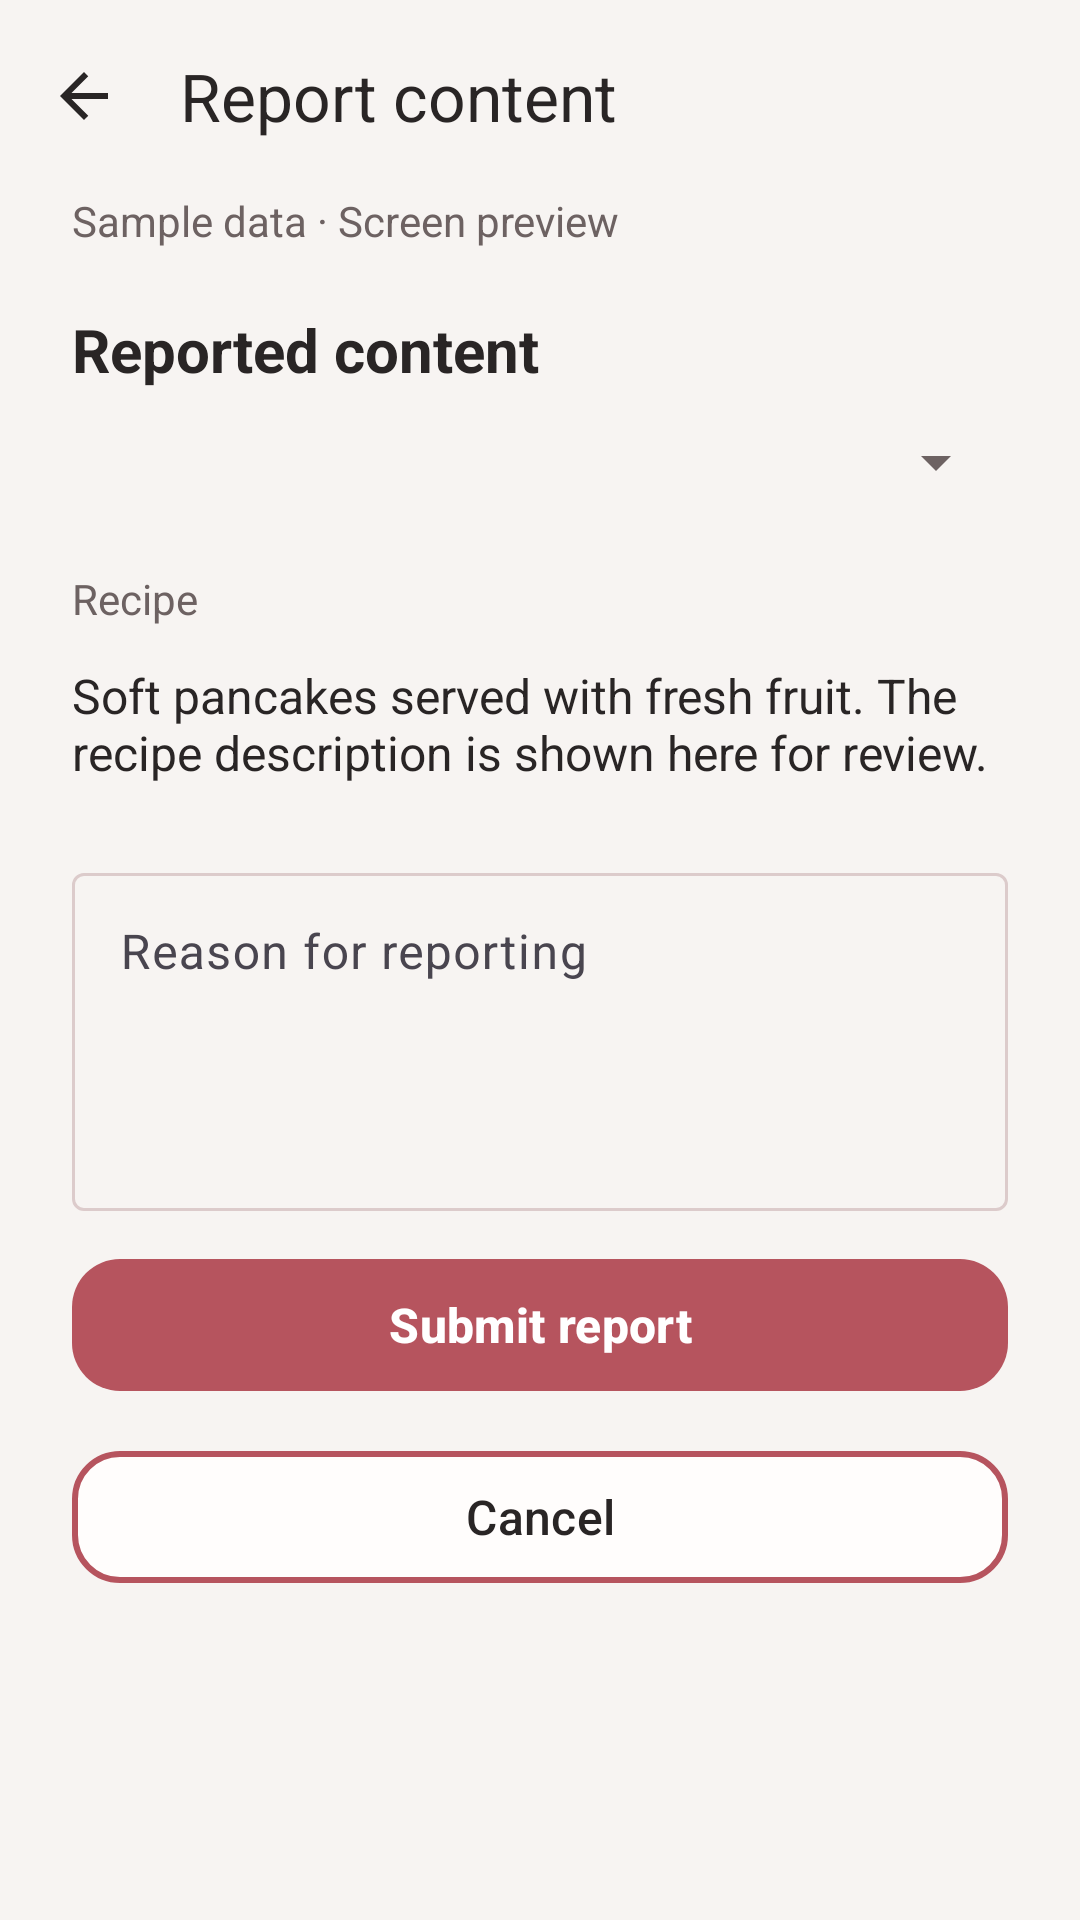

Produce the Android XML layout that renders to this screen, including the resource entries it uses.
<!-- AndroidManifest.xml: application theme Theme.RecipeApp -->
<!-- res/layout/fragment_report_form.xml -->
<?xml version="1.0" encoding="utf-8"?>
<LinearLayout xmlns:android="http://schemas.android.com/apk/res/android"
    xmlns:app="http://schemas.android.com/apk/res-auto"
    android:layout_width="match_parent"
    android:layout_height="match_parent"
    android:orientation="vertical">

    <com.google.android.material.appbar.MaterialToolbar
        android:id="@+id/report_form_toolbar"
        android:layout_width="match_parent"
        android:layout_height="?attr/actionBarSize"
        app:title="@string/report_new_title"
        app:navigationIcon="@drawable/ic_report_back"
        app:navigationContentDescription="@string/report_back" />

    <androidx.core.widget.NestedScrollView
        android:layout_width="match_parent"
        android:layout_height="0dp"
        android:layout_weight="1"
        android:fillViewport="true">

        <LinearLayout
            android:layout_width="match_parent"
            android:layout_height="wrap_content"
            android:orientation="vertical"
            android:paddingHorizontal="24dp"
            android:paddingBottom="24dp">
            <TextView
                android:id="@+id/report_form_notice"
                style="@style/AppTextSecondary"
                android:layout_width="match_parent"
                android:layout_height="wrap_content"
                android:layout_marginTop="0dp"
                android:text="@string/report_preview_notice" />
            <TextView
                android:id="@+id/report_target_label"
                style="@style/AppSubtitle"
                android:layout_width="match_parent"
                android:layout_height="wrap_content"
                android:layout_marginTop="20dp"
                android:text="@string/report_content_label" />
            <Spinner
                android:id="@+id/report_target"
                android:layout_width="match_parent"
                android:layout_height="wrap_content"
                android:minHeight="48dp"
                android:contentDescription="@string/report_content_label" />
            <TextView
                android:id="@+id/report_target_title"
                style="@style/AppText"
                android:layout_width="match_parent"
                android:layout_height="wrap_content"
                android:layout_marginTop="8dp"
                android:textStyle="bold"
                android:visibility="gone" />
            <TextView
                android:id="@+id/report_target_type"
                style="@style/AppTextSecondary"
                android:layout_width="match_parent"
                android:layout_height="wrap_content"
                android:layout_marginTop="12dp"
                android:text="@string/report_type_recipe" />
            <ImageView
                android:id="@+id/report_target_photo"
                android:layout_width="match_parent"
                android:layout_height="180dp"
                android:layout_marginTop="12dp"
                android:contentDescription="@string/report_photo_description"
                android:scaleType="centerCrop"
                android:visibility="gone" />
            <TextView
                android:id="@+id/report_target_content"
                style="@style/AppText"
                android:layout_width="match_parent"
                android:layout_height="wrap_content"
                android:layout_marginTop="12dp"
                android:text="@string/report_sample_recipe_content" />
            <com.google.android.material.textfield.TextInputLayout
                android:id="@+id/report_reason_layout"
                style="@style/Widget.Material3.TextInputLayout.OutlinedBox"
                android:layout_width="match_parent"
                android:layout_height="wrap_content"
                android:layout_marginTop="24dp"
                android:hint="@string/report_reason_label">

                <com.google.android.material.textfield.TextInputEditText
                    android:id="@+id/report_reason"
                    android:layout_width="match_parent"
                    android:layout_height="wrap_content"
                    android:gravity="top"
                    android:inputType="textCapSentences|textMultiLine"
                    android:minLines="4" />
            </com.google.android.material.textfield.TextInputLayout>
            <com.google.android.material.button.MaterialButton
                android:id="@+id/report_submit"
                style="@style/PrimaryButton"
                android:layout_width="match_parent"
                android:layout_height="wrap_content"
                android:layout_marginTop="12dp"
                android:text="@string/report_submit" />
            <com.google.android.material.button.MaterialButton
                android:id="@+id/report_cancel"
                style="@style/SecondaryButton"
                android:layout_width="match_parent"
                android:layout_height="wrap_content"
                android:layout_marginTop="12dp"
                android:text="@string/report_cancel" />

        </LinearLayout>
    </androidx.core.widget.NestedScrollView>
</LinearLayout>
<!-- resources referenced by this layout -->
<resources>
  <!-- drawable ic_report_back (drawable) -->
  <vector xmlns:android="http://schemas.android.com/apk/res/android"
      android:width="24dp"
      android:height="24dp"
      android:viewportWidth="24"
      android:viewportHeight="24"
      android:autoMirrored="true"
      android:tint="?attr/colorOnSurface">
      <path android:fillColor="@android:color/white"
          android:pathData="M20,11H7.83l5.59,-5.59L12,4l-8,8 8,8 1.42,-1.41L7.83,13H20z" />
  </vector>
  <string name="report_back">Back</string>
  <string name="report_cancel">Cancel</string>
  <string name="report_content_label">Reported content</string>
  <string name="report_new_title">Report content</string>
  <string name="report_photo_description">Reported photograph of homemade pancakes</string>
  <string name="report_preview_notice">Sample data · Screen preview</string>
  <string name="report_reason_label">Reason for reporting</string>
  <string name="report_sample_recipe_content">Soft pancakes served with fresh fruit. The recipe description is shown here for review.</string>
  <string name="report_submit">Submit report</string>
  <string name="report_type_recipe">Recipe</string>
  <style name="AppSubtitle">
          <item name="android:textColor">@color/app_text</item>
          <item name="android:textSize">20sp</item>
          <item name="android:textStyle">bold</item>
      </style>
  <style name="AppText">
          <item name="android:textColor">@color/app_text</item>
          <item name="android:textSize">16sp</item>
          <item name="android:textStyle">normal</item>
      </style>
  <style name="AppTextSecondary">
          <item name="android:textColor">@color/app_text_secondary</item>
          <item name="android:textSize">14sp</item>
          <item name="android:textStyle">normal</item>
      </style>
  <style name="PrimaryButton" parent="Widget.Material3.Button">
          <item name="backgroundTint">@color/app_primary</item>
          <item name="android:textColor">@color/app_on_primary</item>
          <item name="android:textSize">16sp</item>
          <item name="android:textStyle">bold</item>
          <item name="android:textAllCaps">false</item>
          <item name="android:minHeight">52dp</item>
          <item name="cornerRadius">16dp</item>
      </style>
  <style name="SecondaryButton" parent="Widget.Material3.Button.OutlinedButton">
          <item name="backgroundTint">@color/app_surface</item>
          <item name="android:textColor">@color/app_text</item>
          <item name="android:textSize">16sp</item>
          <item name="android:textAllCaps">false</item>
          <item name="android:minHeight">52dp</item>
          <item name="cornerRadius">16dp</item>
          <item name="strokeColor">@color/app_primary</item>
          <item name="strokeWidth">2dp</item>
      </style>
  <style name="Theme.RecipeApp" parent="Base.Theme.RecipeApp" />
  <color name="app_text">#292525</color>
  <color name="app_text_secondary">#6D6262</color>
  <color name="app_primary">#B6545E</color>
  <color name="app_on_primary">#FFFFFF</color>
  <color name="app_surface">#FFFDFC</color>
  <color name="app_outline">#DCCBCB</color>
  <color name="app_background">#F7F4F2</color>
</resources>
